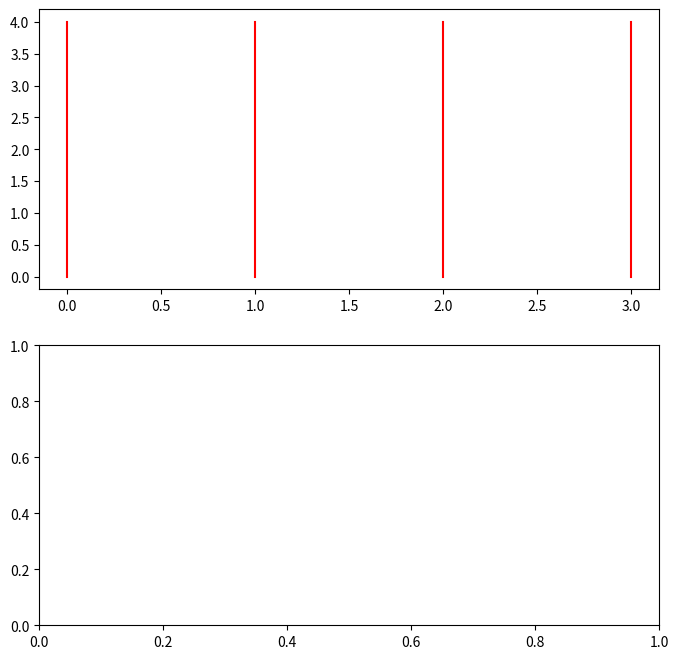

This figure's Python source: (Note: this script raises an exception after producing the figure.)
import math
import random

import matplotlib.pyplot as plt


def aguja_buffon():
    fig, tabla = plt.subplots(2)
    # fig = plt.figure()

    fig.set_size_inches(8, 8)

    # Tabla 1
    lineas_x = [[0, 0], [1, 1], [2, 2], [3, 3]]
    lineas_y = [[0, 4], [0, 4], [0, 4], [0, 4]]

    for i in range(len(lineas_x)):
        tabla[0].plot(lineas_x[i], lineas_y[i], 'r')

    intentos = int(input("Ingrese la cantidad de intentos: "))
    aciertos = 0

    # Tabla 2
    tabla[1].plot([0, intentos], [math.pi, math.pi])

    for i in range(intentos):
        x1 = random.random() * 3
        y1 = random.random() * 2 + 1
        angulo = random.random() * 360
        x2 = x1 + math.sin(angulo)
        y2 = y1 + math.cos(angulo)

        tabla[0].plot([x1, x2], [y1, y2])

        if aciertos != 0:
            pi = 2 * i / aciertos
            tabla[1].plot(i, pi, marker='o', color='r')

        if y1 > y2:
            y1, y2 = y2, y1

        if (y1 <= 0 and y2 >= 0) or (y1 <= 1 and y2 >= 1) or (y1 <= 2 and y2 >= 2) or (y1 <= 3 and y2 >= 3):
            aciertos += 1

    plt.title(f"Pi = {pi}")


if __name__ == '__main__':
    aguja_buffon()
    plt.show()
